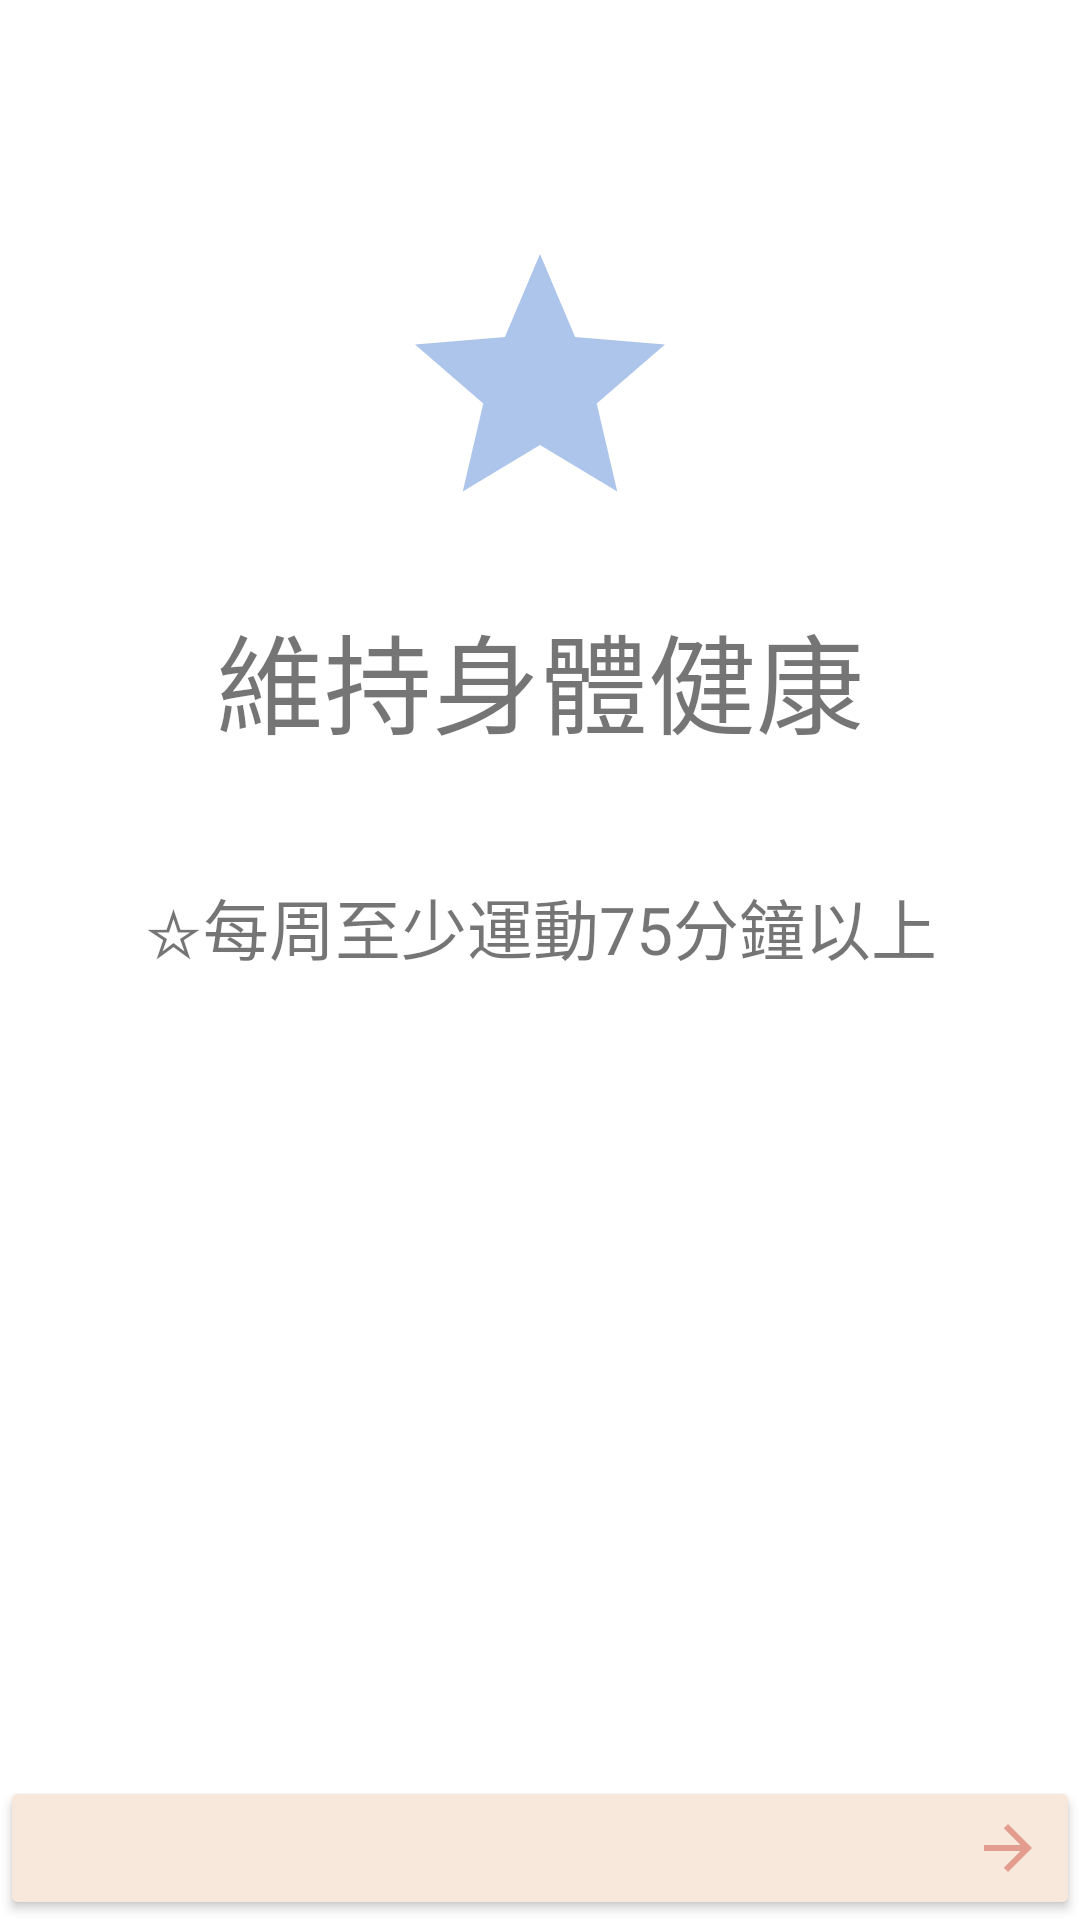

Write the Android layout XML for this screen, with the resource values it uses.
<!-- AndroidManifest.xml: application theme Theme.BodyBoost -->
<!-- res/layout/target_maintain.xml -->
<?xml version="1.0" encoding="utf-8"?>
<LinearLayout xmlns:android="http://schemas.android.com/apk/res/android"
    xmlns:app="http://schemas.android.com/apk/res-auto"
    xmlns:tools="http://schemas.android.com/tools"
    android:layout_width="match_parent"
    android:layout_height="match_parent"
    android:orientation="vertical">
    <FrameLayout
        android:layout_width="match_parent"
        android:layout_height="wrap_content"
        android:layout_gravity="center"
        android:textAlignment="center">
        <ImageView
            android:id="@+id/imageView9"
            android:layout_width="100dp"
            android:layout_height="100dp"
            app:srcCompat="@drawable/baseline_star_24"
            android:layout_gravity="center"
            android:contentDescription="TODO" />

        <TextView
            android:layout_width="match_parent"
            android:layout_height="wrap_content"
            android:text="維持身體健康"
            android:textSize="36dp"
            android:textAlignment="center"
            android:layout_marginTop="200dp"/>
    </FrameLayout>
    <TextView
        android:layout_width="match_parent"
        android:layout_height="wrap_content"
        android:text="☆每周至少運動75分鐘以上"
        android:textSize="22dp"
        android:layout_marginTop="40dp"
        android:textAlignment="center"/>

    <LinearLayout
        android:layout_width="match_parent"
        android:layout_height="match_parent"
        android:layout_marginTop="50dp"
        android:gravity="right"
        tools:ignore="RtlHardcoded">

        <Button
            android:id="@+id/guide"
            android:layout_width="match_parent"
            android:layout_height="wrap_content"
            android:layout_gravity="bottom"
            android:text=""
            android:textColor="@color/white"
            android:backgroundTint="@color/Yellow"
            android:drawableRight="@drawable/baseline_arrow_forward_24"
            android:drawableTint="@color/Second"/>

    </LinearLayout>




</LinearLayout>
<!-- resources referenced by this layout -->
<resources>
  <color name="Second">#E39D8F</color>
  <color name="Yellow">#F8E8DC</color>
  <color name="white">#FFFFFFFF</color>
  <!-- drawable baseline_arrow_forward_24 (drawable) -->
  <vector android:autoMirrored="true" android:height="24dp"
      android:tint="@color/Second" android:viewportHeight="24"
      android:viewportWidth="24" android:width="24dp" xmlns:android="http://schemas.android.com/apk/res/android">
      <path android:fillColor="@android:color/white" android:pathData="M12,4l-1.41,1.41L16.17,11H4v2h12.17l-5.58,5.59L12,20l8,-8z"/>
  </vector>
  <!-- drawable baseline_star_24 (drawable) -->
  <vector android:height="24dp" android:tint="#AEC5EB"
      android:viewportHeight="24" android:viewportWidth="24"
      android:width="24dp" xmlns:android="http://schemas.android.com/apk/res/android">
      <path android:fillColor="@android:color/white" android:pathData="M12,17.27L18.18,21l-1.64,-7.03L22,9.24l-7.19,-0.61L12,2 9.19,8.63 2,9.24l5.46,4.73L5.82,21z"/>
  </vector>
  <style name="Theme.BodyBoost" parent="Theme.MaterialComponents.DayNight.NoActionBar">
          
          <item name="colorPrimary">@color/Second</item>
          <item name="colorPrimaryVariant">#AEC5EB</item>
          <item name="colorOnPrimary">@color/Second</item>
          <item name="android:iconTint">@color/white</item>
          <item name="actionBarPopupTheme">@color/white</item>
          
          <item name="colorSecondary">@color/Lavender</item>
          <item name="colorSecondaryVariant">@color/Lavender</item>
          <item name="colorOnSecondary">@color/Second</item>
          
          <item name="android:statusBarColor">?attr/colorPrimaryVariant</item>
          
      </style>
  <color name="Lavender">#AEC5EB</color>
</resources>
